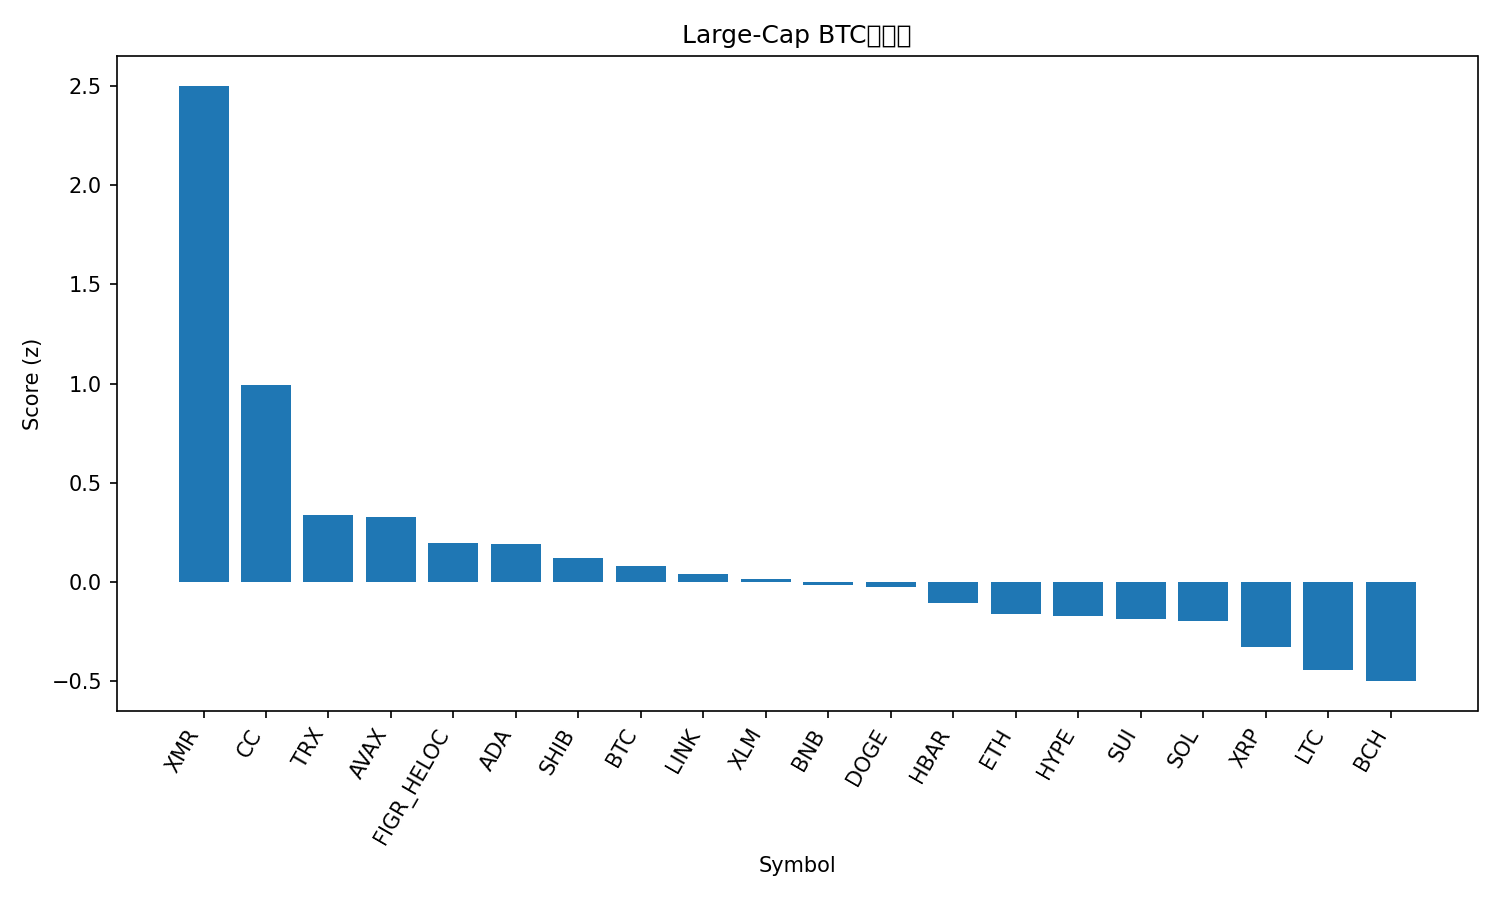

The file beside this chart, header and first rows:
rank, name, symbol, price_btc, price_usd, pct_1h_btc, pct_24h_btc, pct_7d_btc, market_cap_rank, market_cap_usd, volume_usd, score
1, Monero, XMR, 0.007382, 680.8, 1.031, 18.16, 55.22, 13, 12647370984, 516159855, 2.501
2, Canton, CC, 1.63e-06, 0.1504, 0.9614, 5.963, 8.8, 33, 5653233183, 22140697, 0.9936
3, TRON, TRX, 3.27e-06, 0.3016, 0.6597, -0.1559, 4.935, 8, 28525178063, 622101218, 0.3349
4, Avalanche, AVAX, 0.0001519, 14.0, 0.5414, 1.327, -2.579, 30, 6031797358, 457818965, 0.3272
5, Figure Heloc, FIGR_HELOC, 1.128e-05, 1.038, 0.0, 1.794, 2.558, 11, 15062486166, 40994172, 0.197
6, Cardano, ADA, 4.31e-06, 0.3974, 0.3911, 0.6461, -4.32, 12, 14614013146, 596011872, 0.1926
7, Shiba Inu, SHIB, 9.3971e-11, 8.66e-06, 0.02191, 1.79, -5.507, 34, 5117406836, 123263603, 0.1209
8, Bitcoin, BTC, 1.0, 92204, 0.0, 0.0, 0.0, 1, 1845532548555, 45149210897, 0.07948
9, Chainlink, LINK, 0.0001451, 13.38, 0.01129, 0.5351, -3.205, 21, 9489316962, 381130299, 0.03963
10, Stellar, XLM, 2.45e-06, 0.2261, -0.06581, 1.206, -7.722, 25, 7347948507, 145782481, 0.01436
11, BNB, BNB, 0.009862, 909.3, -0.09471, -0.2242, 1.108, 5, 125377386719, 2028408212, -0.0158
12, Dogecoin, DOGE, 1.52e-06, 0.1398, -0.1491, 0.8877, -6.276, 10, 23588085225, 1204203754, -0.02768
13, Hedera, HBAR, 1.28e-06, 0.1176, 0.007017, -0.317, -10.13, 35, 5044018433, 170048106, -0.1047
14, Ethereum, ETH, 0.03401, 3135, -0.4019, -0.4632, -2.632, 2, 378947409235, 18712155169, -0.164
15, Hyperliquid, HYPE, 0.0002636, 24.3, -0.7244, 2.396, -8.963, 32, 5799231637, 208707552, -0.1711
16, Sui, SUI, 1.953e-05, 1.8, -0.2216, -0.635, -6.641, 27, 6836289127, 797810637, -0.1856
17, Solana, SOL, 0.001536, 141.6, -0.5669, -0.5431, 3.425, 6, 80127546282, 7226772992, -0.1974
18, XRP, XRP, 2.245e-05, 2.07, -0.259, -1.667, -11.43, 4, 125865599294, 3067265214, -0.3295
19, Litecoin, LTC, 0.0008288, 76.38, -0.6217, -1.744, -7.308, 31, 5871271527, 774743012, -0.4461
20, Bitcoin Cash, BCH, 0.006593, 607.4, -0.6833, -2.722, -2.543, 15, 12155949061, 664881780, -0.5007
21, Zcash, ZEC, 0.004216, 387.5, -5.29, -4.212, -23, 28, 6463689047, 575610700, -2.719
